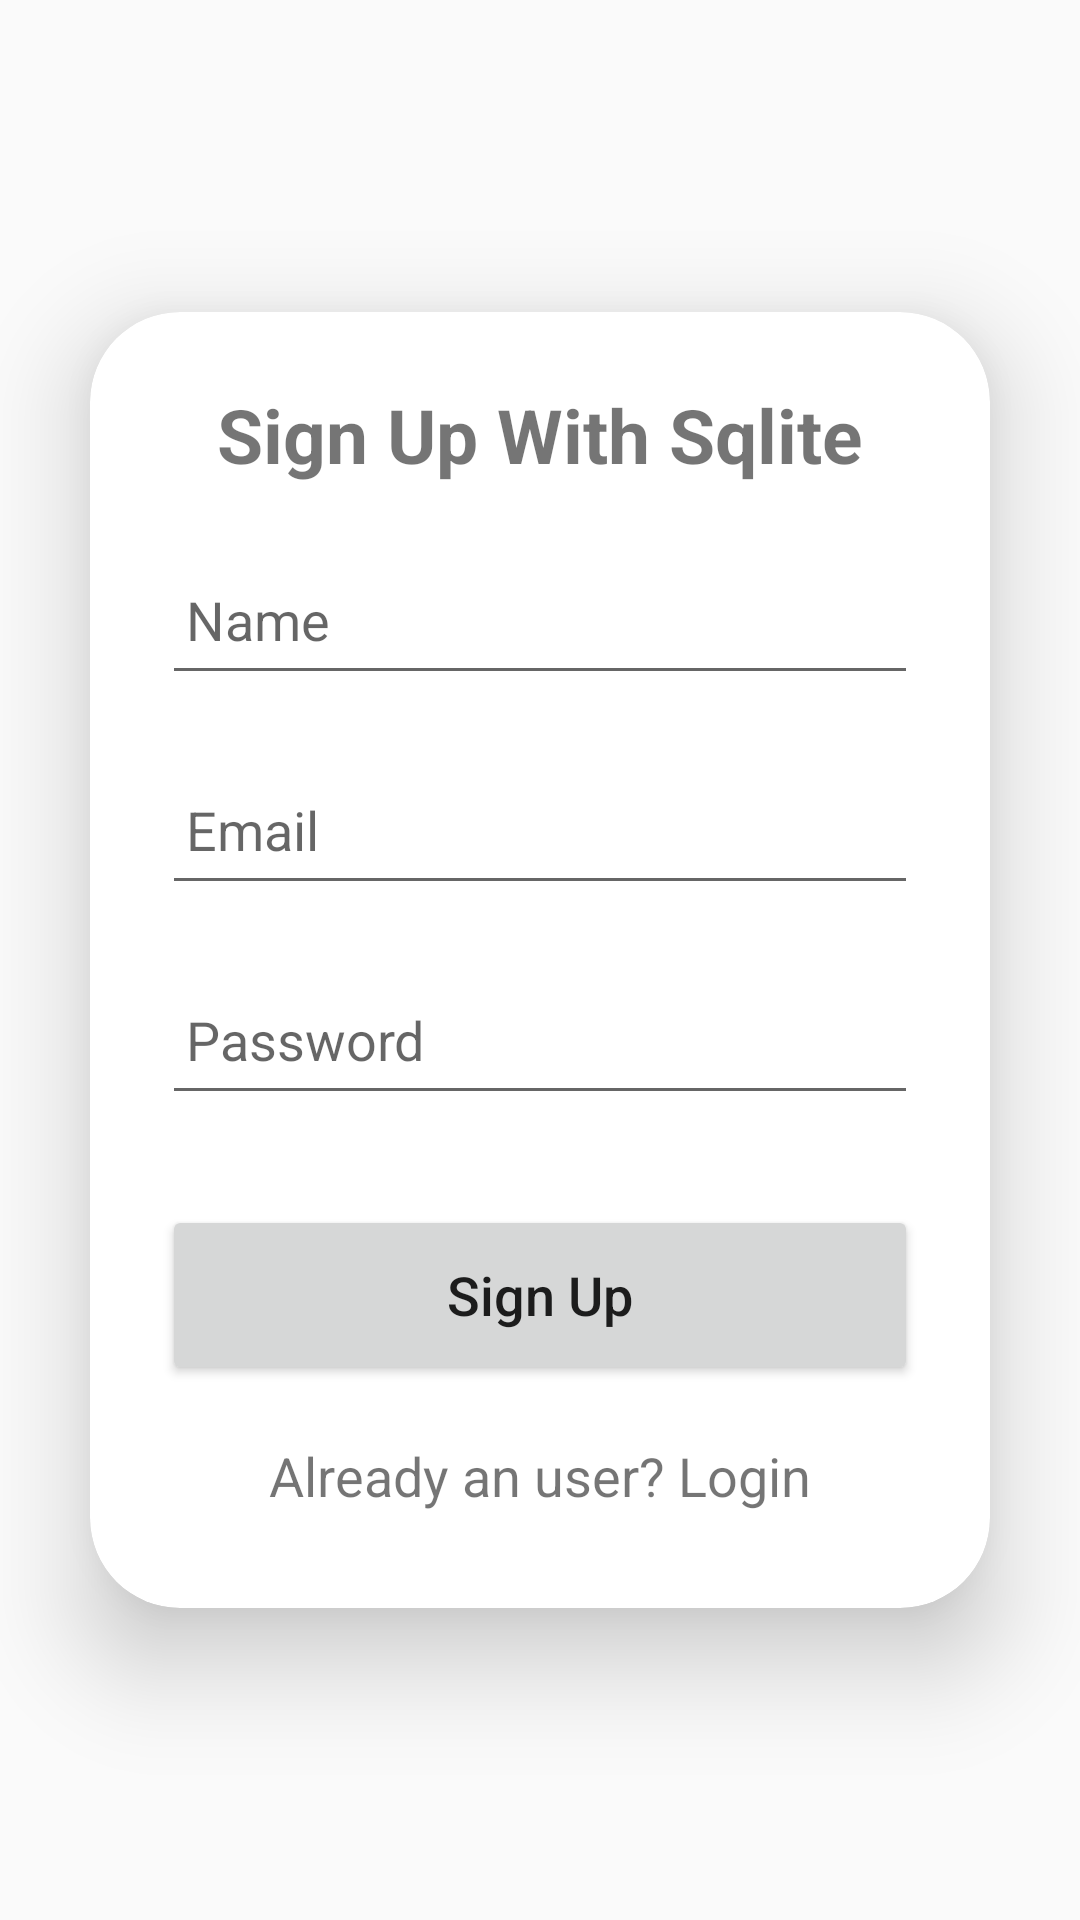

Android layout source for this screen:
<!-- AndroidManifest.xml: application theme AppTheme -->
<!-- res/layout/activity_signup.xml -->
<?xml version="1.0" encoding="utf-8"?>
<LinearLayout
    xmlns:android="http://schemas.android.com/apk/res/android"
    xmlns:app="http://schemas.android.com/apk/res-auto"
    xmlns:tools="http://schemas.android.com/tools"
    android:layout_width="match_parent"
    android:layout_height="match_parent"
    android:orientation="vertical"
    android:gravity="center"
    tools:context=".SignupActivity">

    <androidx.cardview.widget.CardView
        android:layout_width="match_parent"
        android:layout_height="wrap_content"
        android:layout_margin="30dp"
        app:cardCornerRadius="30dp"
        app:cardElevation="20dp">

        <LinearLayout
            android:layout_width="match_parent"
            android:layout_height="wrap_content"
            android:orientation="vertical"
            android:layout_gravity="center_horizontal"
            android:padding="24dp">

            <TextView
                android:layout_width="match_parent"
                android:layout_height="wrap_content"
                android:text="Sign Up With Sqlite"
                android:textSize="25sp"
                android:textAlignment="center"
                android:textStyle="bold" />

            <EditText
                android:layout_width="match_parent"
                android:layout_height="50dp"
                android:id="@+id/signup_name"
                android:layout_marginTop="20dp"
                android:padding="8dp"
                android:hint="Name"
                android:drawablePadding="8dp"
                android:textColor="@color/black"/>

            <EditText
                android:layout_width="match_parent"
                android:layout_height="50dp"
                android:id="@+id/signup_email"
                android:layout_marginTop="20dp"
                android:padding="8dp"
                android:hint="Email"
                android:drawablePadding="8dp"
                android:textColor="@color/black"/>

            <EditText
                android:layout_width="match_parent"
                android:layout_height="50dp"
                android:id="@+id/signup_password"
                android:layout_marginTop="20dp"
                android:padding="8dp"
                android:hint="Password"
                android:inputType="textPassword"
                android:drawablePadding="8dp"
                android:textColor="@color/black"/>

            <Button
                android:layout_width="match_parent"
                android:layout_height="60dp"
                android:id="@+id/signup_button"
                android:text="Sign Up"
                android:textAllCaps="false"
                android:textSize="18sp"
                android:layout_marginTop="30dp"
                app:cornerRadius = "20dp"/>

            <TextView
                android:layout_width="wrap_content"
                android:layout_height="wrap_content"
                android:id="@+id/loginRedirectText"
                android:text="Already an user? Login"
                android:layout_gravity="center"
                android:padding="8dp"
                android:layout_marginTop="10dp"
                android:textSize="18sp"/>

        </LinearLayout>

    </androidx.cardview.widget.CardView>

</LinearLayout>
<!-- resources referenced by this layout -->
<resources>
  <color name="black">#FF000000</color>
  <style name="AppTheme" parent="Theme.AppCompat.Light.DarkActionBar">
      </style>
</resources>
